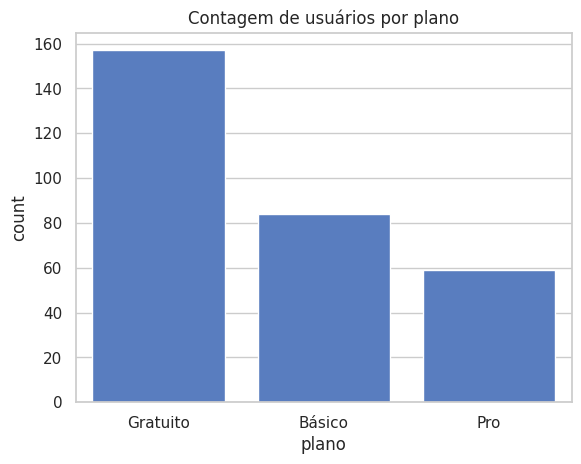
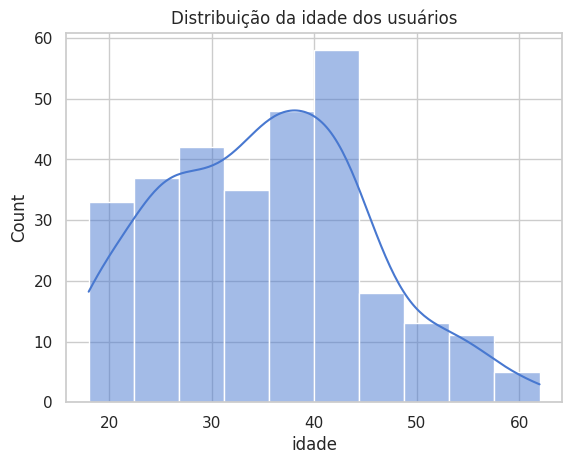
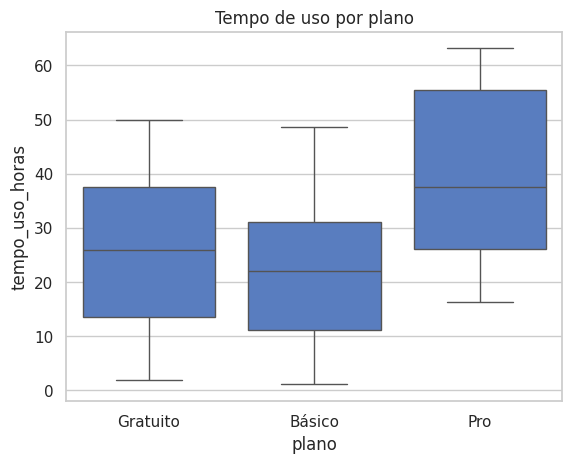
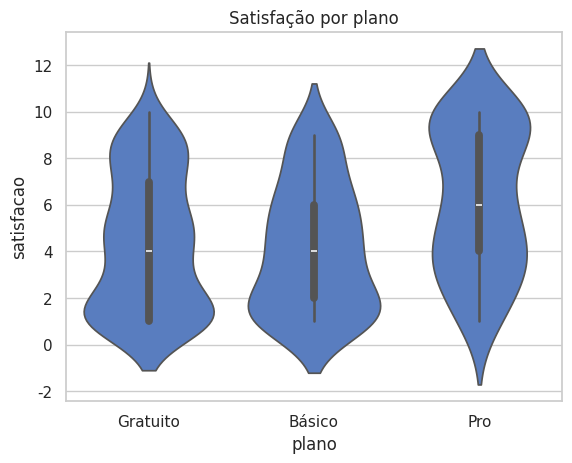
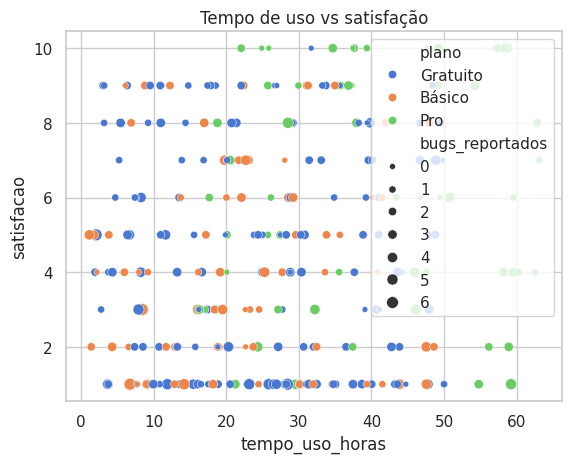
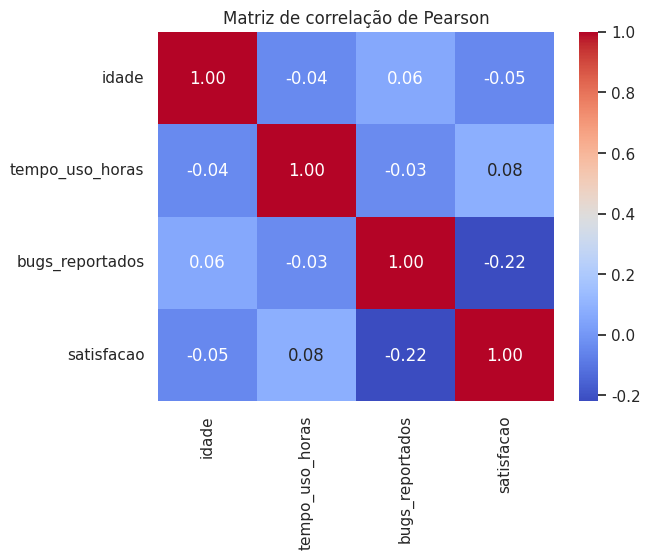
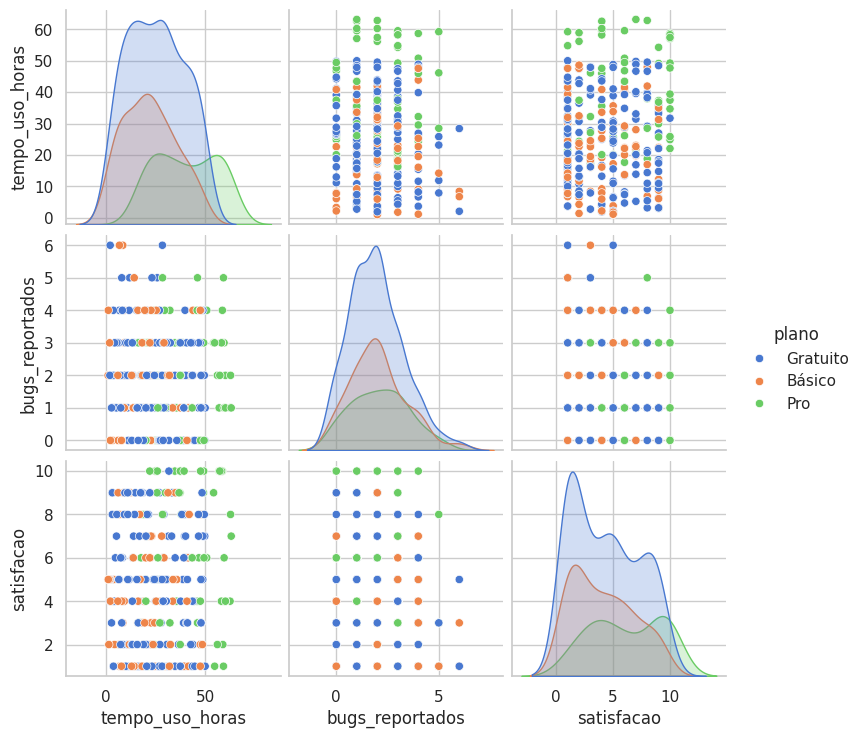

Here is the Python script that generated these plots, in order:
import pandas as pd
import numpy as np
import matplotlib.pyplot as plt
import seaborn as sns

sns.set_theme(style="whitegrid", palette="muted")

np.random.seed(101)
n = 300

dados = {
    'idade': np.random.normal(35, 10, n).astype(int),
    'plano': np.random.choice(['Gratuito', 'Básico', 'Pro'], n, p=[0.5, 0.3, 0.2]),
    'tempo_uso_horas': np.random.uniform(1, 50, n),
    'bugs_reportados': np.random.poisson(2, n),
    'satisfacao': np.random.randint(1, 11, n)
}

df_sistema = pd.DataFrame(dados)

df_sistema.loc[df_sistema['plano'] == 'Pro', 'tempo_uso_horas'] += 15
df_sistema.loc[df_sistema['plano'] == 'Pro', 'satisfacao'] += 2
df_sistema['satisfacao'] = df_sistema['satisfacao'] - (df_sistema['bugs_reportados'] * 0.5)
df_sistema['satisfacao'] = df_sistema['satisfacao'].clip(1, 10).astype(int)
df_sistema['idade'] = df_sistema['idade'].clip(18, 70)

df_sistema.head()

sns.countplot(data=df_sistema, x='plano',
              order=df_sistema['plano'].value_counts().index)
plt.title('Contagem de usuários por plano')
plt.show()

sns.histplot(data=df_sistema, x='idade', kde=True)
plt.title('Distribuição da idade dos usuários')
plt.show()

sns.boxplot(data=df_sistema, x='plano', y='tempo_uso_horas')
plt.title('Tempo de uso por plano')
plt.show()

sns.violinplot(data=df_sistema, x='plano', y='satisfacao')
plt.title('Satisfação por plano')
plt.show()

sns.scatterplot(data=df_sistema, x='tempo_uso_horas', y='satisfacao',
                hue='plano', size='bugs_reportados')
plt.title('Tempo de uso vs satisfação')
plt.show()

numericas = df_sistema.select_dtypes(include='number')
correlacao = numericas.corr(method='pearson')

sns.heatmap(correlacao, annot=True, cmap='coolwarm', fmt='.2f')
plt.title('Matriz de correlação de Pearson')
plt.show()

sns.pairplot(df_sistema,
             vars=['tempo_uso_horas', 'bugs_reportados', 'satisfacao'],
             hue='plano')
plt.show()
